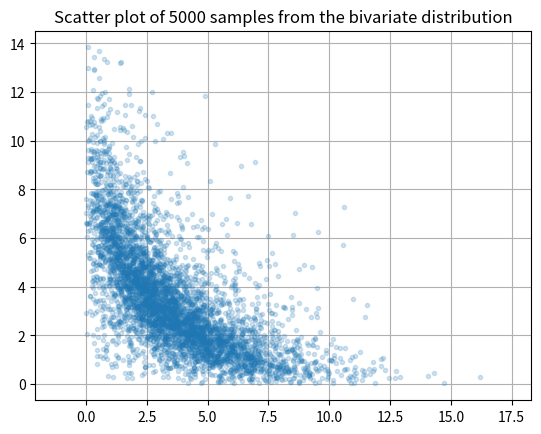
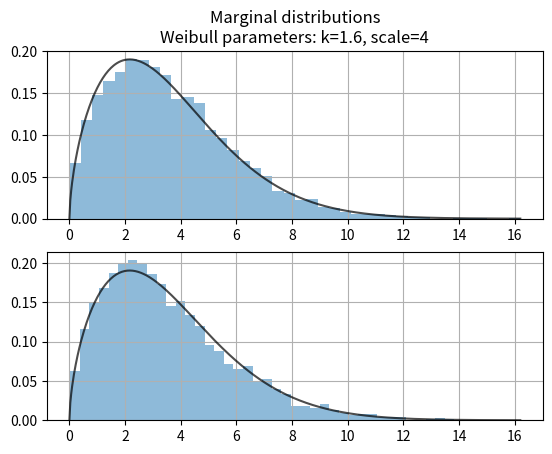

These figures' Python source, in order:
# Copyright 2021 Warren Weckesser

import numpy as np
from scipy.stats import weibull_min, spearmanr, pearsonr
from scipy.optimize import fsolve
from scipy.special import logit
import matplotlib.pyplot as plt


# Generate samples from the bivariate Plackett copula with Weibull
# marginal distributions.
#
# See Chapter 6 of the text *Copulas and their Applications in Water
# Resources Engineering*, Cambridge University Press (2019).


def spearman_rho_log(logtheta):
    """
    Compute the Spearman coefficient rho from the log of the
    theta parameter of the bivariate Plackett copula.
    """
    # The formula for rho from slide 66 of
    # http://www.columbia.edu/~rf2283/Conference/1Fundamentals%20(1)Seagers.pdf
    # rho is
    #   rho = (theta + 1)/(theta - 1) - 2*theta/(theta - 1)**2 * log(theta)
    # If R = log(theta), this can be rewritten as
    #   coth(R/2) - R/(cosh(R) - 1)
    #
    # Note, however, that the formula for the Spearman correlation rho in
    # the article "A compendium of copulas" at
    #   https://rivista-statistica.unibo.it/article/view/7202/7681
    # does not include the term log(theta).  (See Section 2.1 on the page
    # labeled 283, which is the 5th page of the PDF document.)

    b = 1/np.tanh(logtheta/2) - logtheta/(np.cosh(logtheta) - 1)
    return b


def est_logtheta(rho):
    # This function gives a pretty good estimate of log(theta) for
    # the given Spearman coefficient rho.  That is, it approximates
    # the inverse of spearman_rho_log(logtheta).
    return logit((rho + 1)/2)/0.69


def bivariate_plackett_theta(spearman_rho):
    """
    Given the Spearman rho coefficient (a value in [-1, 1]), compute
    the corresponding value of the parameter theta of the Plackett copula.
    """
    result = fsolve(lambda t: spearman_rho_log(t) - spearman_rho,
                    est_logtheta(spearman_rho), xtol=1e-10, full_output=True)
    logtheta1, fsolve_info, status, msg = result
    if status != 1:
        raise RuntimeError(f'failed to solve for logtheta: {msg}')
    return np.exp(logtheta1[0])


def bivariate_plackett_sample(theta, m, random=None):
    """
    Generate m samples from the bivariate Plackett copula with parameter theta.

    `random`, if given, must be an object with a `uniform` method that accepts
    a `size` keyword parameter and returns an array of sample from the standard
    uniform distribution with shape specified by `size`.

    Returns an array with shape (m, 2).
    """
    if random is None:
        rng = np.random.default_rng()
    else:
        rng = random

    # These calculations are based on the information in Chapter 6 of the text
    # *Copulas and their Applications in Water Resources Engineering*
    # (Cambridge University Press, 2019).
    u, w2 = rng.uniform(size=(2, m))
    # w2 = rng.uniform(size=m)
    S = w2*(1 - w2)
    d = np.sqrt(theta*(theta + 4*S*u*(1 - u)*(1 - theta)**2))
    c = 2*S*(u*theta**2 + 1 - u) + theta*(1 - 2*S)
    b = theta + S*(theta - 1)**2
    v = (c - (1 - 2*w2)*d)/(2*b)
    return np.column_stack((u, v))


# - - - - - - - - - - - - - - - - - - - - - - - - - - - - - - - - - -
# Main calculation
# - - - - - - - - - - - - - - - - - - - - - - - - - - - - - - - - - -

# Desired Spearman coefficient
rho = -0.75
# Number of samples to generate.
m = 5000

# Get the value of theta of the Plackett copula for which the Spearman
# rank correlation coefficient is rho.
theta = bivariate_plackett_theta(rho)

print(f"Estimated theta: {theta}")

seed = 349289898325983983
rng = np.random.default_rng(seed)

psample = bivariate_plackett_sample(theta, m, random=rng)

# Weibull parameters
k = 1.6
scale = 4.0
# Convert uniform samples in psample to samples from the Weibull
# distribution by the inverse transform method.  (This changes
# the Pearson correlation, but not the Spearman correlation.)
wbl0, wbl1 = weibull_min.ppf(psample, k, scale=scale).T

# wbl0 and wbl1 are the correlated Weibull samples.

print("Desired Spearman correlation:", rho)
print("Sample Spearman correlation: ", spearmanr(wbl0, wbl1)[0])
print("Sample Pearson correlation:  ", pearsonr(wbl0, wbl1)[0])

# - - - - - - - - - - - - - - - - - - - - - - - - - - - - - - - - - -
# Plots
# - - - - - - - - - - - - - - - - - - - - - - - - - - - - - - - - - -

plt.figure(1)
plt.plot(wbl0, wbl1, '.', alpha=0.2)
plt.axis('equal')
plt.grid()
plt.title(f'Scatter plot of {m} samples from the bivariate distribution')
plt.savefig('plackett_copula_figure1.png')

plt.figure(2)
nbins = 40
plt.subplot(2, 1, 1)
t = np.linspace((k < 1)*1e-8, max(wbl0.max(), wbl1.max()), 500)
plt.hist(wbl0, bins=nbins, density=True, alpha=0.5)
plt.plot(t, weibull_min.pdf(t, k, scale=scale), 'k', alpha=0.7)
plt.grid()
plt.title(f'Marginal distributions\nWeibull parameters: k={k:g}, scale={scale:g}')
plt.subplot(2, 1, 2)
plt.hist(wbl1, bins=nbins, density=True, alpha=0.5)
plt.plot(t, weibull_min.pdf(t, k, scale=scale), 'k', alpha=0.7)
plt.grid()

# plt.show()
plt.savefig('plackett_copula_figure2.png')
